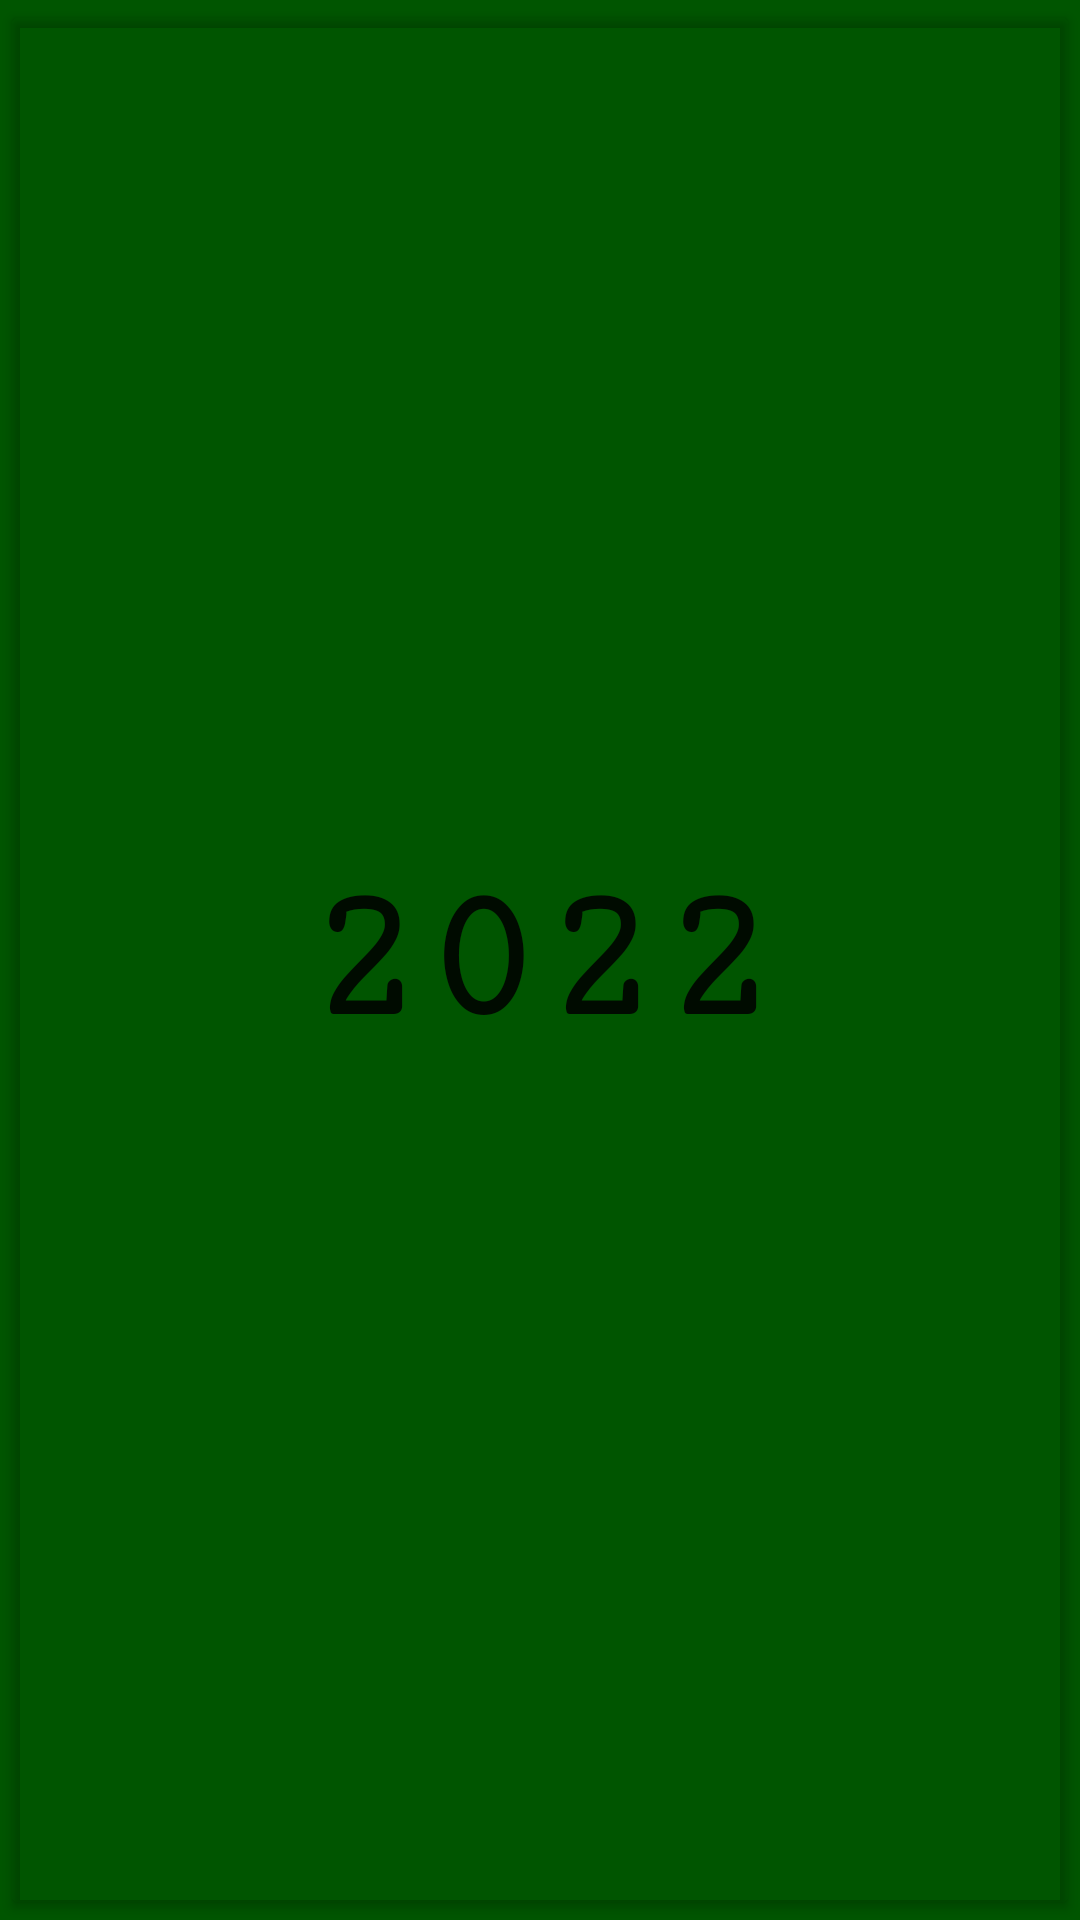

Write the Android layout XML for this screen, with the resource values it uses.
<!-- AndroidManifest.xml: application theme Theme.HolidaysInDE -->
<!-- res/layout/activity_main.xml -->
<?xml version="1.0" encoding="utf-8"?>
<androidx.constraintlayout.widget.ConstraintLayout xmlns:android="http://schemas.android.com/apk/res/android"
    xmlns:app="http://schemas.android.com/apk/res-auto"
    xmlns:tools="http://schemas.android.com/tools"
    android:layout_width="match_parent"
    android:layout_height="match_parent"
    android:layout_gravity="center"
    android:orientation="vertical"
    tools:context=".MainActivity"
    android:background="#FF005500"
    >

    <ImageView
        android:id="@+id/iv_germanFlag"
        android:layout_width="wrap_content"
        android:layout_height="wrap_content"
        android:scaleX="3"
        android:scaleY="3"
        android:layout_marginStart="5dp"
        android:layout_marginTop="5dp"
        android:layout_marginEnd="5dp"
        android:layout_marginBottom="5dp"
        android:background="@drawable/ic_german_flag"
        android:contentDescription="@string/german_flag"
        app:layout_constraintBottom_toBottomOf="parent"
        app:layout_constraintEnd_toEndOf="parent"
        app:layout_constraintStart_toStartOf="parent"
        app:layout_constraintTop_toTopOf="parent" />

    <Button
        android:id="@+id/btn_openApp"
        android:layout_width="match_parent"
        android:layout_height="match_parent"
        android:text="@string/_2022"
        android:textSize="65sp"
        android:textStyle="bold"
        android:fontFamily="serif-monospace"
        android:backgroundTint="#00FFFFFF"
        app:layout_constraintTop_toTopOf="@+id/iv_germanFlag"
        app:layout_constraintBottom_toBottomOf="@+id/iv_germanFlag"
        app:layout_constraintStart_toStartOf="@+id/iv_germanFlag"
        app:layout_constraintEnd_toEndOf="@+id/iv_germanFlag"/>
</androidx.constraintlayout.widget.ConstraintLayout>
<!-- resources referenced by this layout -->
<resources>
  <string name="_2022">2022</string>
  <string name="german_flag">German Flag</string>
  <style name="Theme.HolidaysInDE" parent="Theme.MaterialComponents.DayNight.DarkActionBar">
          
          <item name="colorPrimary">@color/main_theme</item>
          <item name="colorPrimaryVariant">@color/main_theme</item>
          <item name="colorOnPrimary">@color/white</item>
          
          <item name="colorSecondary">@color/teal_200</item>
          <item name="colorSecondaryVariant">@color/teal_700</item>
          <item name="colorOnSecondary">@color/black</item>
          
          <item name="android:statusBarColor" tools:targetApi="l">?attr/colorPrimaryVariant</item>
          
      </style>
  <color name="main_theme">#FF005500</color>
  <color name="white">#FFFFFFFF</color>
  <color name="teal_200">#FF03DAC5</color>
  <color name="teal_700">#FF018786</color>
  <color name="black">#FF000000</color>
</resources>
